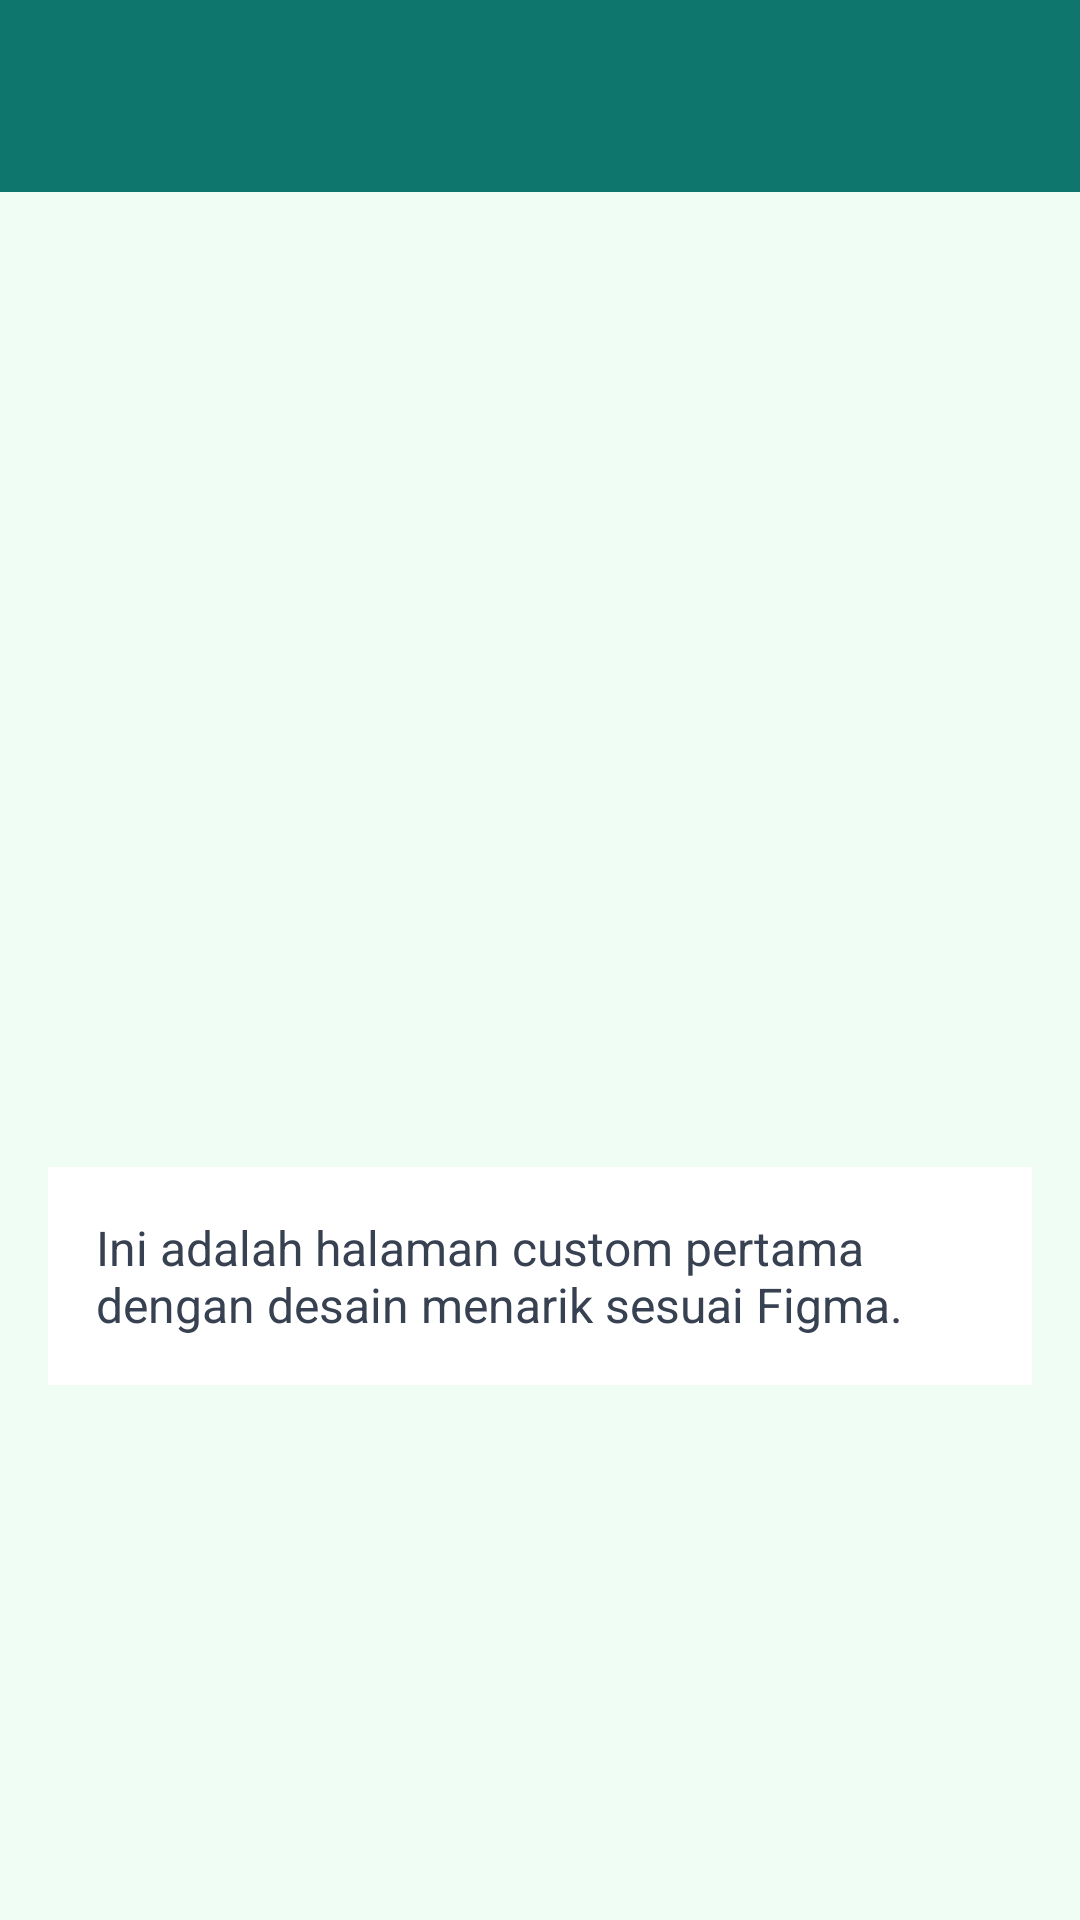

Here is an Android app screen rendered from its layout file. Give the layout XML and the strings, colors and styles it references.
<!-- AndroidManifest.xml: application theme Theme.LoginPage -->
<!-- res/layout/activity_custom1.xml -->
<?xml version="1.0" encoding="utf-8"?>
<LinearLayout xmlns:android="http://schemas.android.com/apk/res/android"
    xmlns:app="http://schemas.android.com/apk/res-auto"
    android:layout_width="match_parent"
    android:layout_height="match_parent"
    android:orientation="vertical"
    android:background="#F0FDF4">

    
    <androidx.appcompat.widget.Toolbar
        android:id="@+id/toolbar"
        android:layout_width="match_parent"
        android:layout_height="?attr/actionBarSize"
        android:background="?attr/colorPrimary"
        android:theme="@style/ThemeOverlay.AppCompat.Dark.ActionBar"
        app:popupTheme="@style/ThemeOverlay.AppCompat.Light" />

    <ScrollView
        android:layout_width="match_parent"
        android:layout_height="match_parent">

        <LinearLayout
            android:layout_width="match_parent"
            android:layout_height="wrap_content"
            android:orientation="vertical"
            android:padding="16dp">

            <TextView
                android:id="@+id/tvDeskripsi"
                android:layout_width="wrap_content"
                android:layout_height="wrap_content"
                android:textSize="14sp"
                android:textColor="#6B7280"
                android:layout_marginBottom="24dp" />

            <ImageView
                android:id="@+id/ivGambarCustom1"
                android:layout_width="match_parent"
                android:layout_height="250dp"
                android:scaleType="centerCrop"
                android:src="@drawable/ic_launcher_foreground"
                android:layout_marginBottom="16dp" />

            <TextView
                android:layout_width="wrap_content"
                android:layout_height="wrap_content"
                android:text="Ini adalah halaman custom pertama dengan desain menarik sesuai Figma."
                android:textSize="16sp"
                android:textColor="#374151"
                android:background="#FFFFFF"
                android:padding="16dp" />

        </LinearLayout>

    </ScrollView>

</LinearLayout>
<!-- resources referenced by this layout -->
<resources>
  <style name="Theme.LoginPage" parent="Base.Theme.LoginPage" />
  <style name="Base.Theme.LoginPage" parent="Theme.Material3.DayNight.NoActionBar">
          
          <item name="colorPrimary">@color/teal_700</item>
          <item name="colorPrimaryVariant">@color/teal_800</item>
          <item name="colorOnPrimary">@color/white</item>
          <item name="colorSecondary">@color/green_500</item>
          <item name="colorSecondaryVariant">@color/green_700</item>
          <item name="colorOnSecondary">@color/black</item>
          <item name="android:statusBarColor">?attr/colorPrimaryVariant</item>
      </style>
  <color name="teal_700">#0F766E</color>
  <color name="teal_800">#00695C</color>
  <color name="white">#FFFFFF</color>
  <color name="green_500">#10B981</color>
  <color name="green_700">#388E3C</color>
  <color name="black">#000000</color>
</resources>
